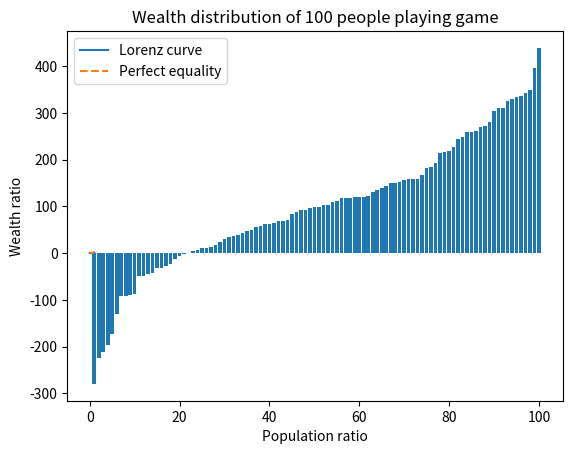

Write Python code to recreate this figure.
# 导入随机数，绘图和数学库
import random
import matplotlib.pyplot as plt
import numpy as np

# 创建一个长度为100的列表，表示100个人的初始财富，每个元素的值为100
wealth = [100] * 100

# 定义一个函数，表示每轮游戏的过程，即每个人随机选择一个人，给他一美元，同时自己减少一美元
def play_game():
    global wealth # 使用全局变量
    for i in range(100): # 遍历列表中的每个元素
            j = random.randint(0, 99) # 随机选择一个索引，表示被选中的人
            wealth[i] -= 1 # 该人的财富减少一美元
            wealth[j] += 1 # 被选中的人的财富增加一美元

# 使用for循环，重复执行17000次游戏函数，更新列表中的元素值，表示每个人的最终财富
for _ in range(17000):
    play_game()

# 对列表中的元素进行排序，使得财富值从小到大排列
wealth.sort()


# 使用numpy库，创建一个长度为100的数组，表示玩家的编号，从1到100
player = np.arange(1, 101)

# 使用matplotlib库，绘制一个柱状图，表示100个人的财富分布，横轴为玩家的编号，纵轴为财富值
plt.bar(player, wealth) # 设置柱状图的参数
plt.xlabel('Player') # 设置横轴的标签
plt.ylabel('Wealth') # 设置纵轴的标签
plt.title('Wealth distribution of 100 people playing game') # 设置标题
plt.show() # 显示柱状图

#使用numpy库，创建一个长度为100的数组，表示人口比例，从0.01到1
population = np.arange(0.01, 1.01, 0.01)

# 使用numpy库，创建一个长度为100的数组，表示财富比例，即每个人的财富占总财富的百分比
wealth = np.array(wealth)
total_wealth = np.sum(wealth)
wealth_ratio = wealth / total_wealth

# 计算每组的人口占总人口的比例，这里假设每组的人口相等，你可以根据你的数据进行修改
population_ratio = np.full(len(wealth), 1 / len(wealth))

# 计算每组的累计收入或财富比例和累计人口比例
cumulative_wealth_ratio = np.cumsum(wealth_ratio)
cumulative_population_ratio = np.cumsum(population_ratio)

# 使用matplotlib库，绘制一个洛伦兹曲线，表示100个人的财富分布，横轴为人口比例，纵轴为财富比例
plt.plot(cumulative_population_ratio, cumulative_wealth_ratio, label="Lorenz curve")
plt.plot(population, population, '--', label="Perfect equality") # 设置对角线的参数和标签
plt.xlabel("Population ratio") # 设置横轴的标签
plt.ylabel("Wealth ratio") # 设置纵轴的标签
plt.title("Wealth distribution of 100 people playing game") # 设置标题
plt.legend() # 显示图例
plt.show() # 显示曲线图

# 定义一个函数，计算基尼系数，利用基尼系数的定义，计算数组中每两个元素的绝对差的平均值，然后除以数组的平均值，再乘以0.5
def gini(wealth):
    # 将数组排序
    wealth = sorted(wealth)
    # 计算数组的总和
    total = sum(wealth)
    # 初始化累积占比和人数的累积占比
    cum_wealth = 0
    cum_people = 0
    # 初始化占比乘积的和
    prod_sum = 0
    # 遍历数组中的每个元素
    for x in wealth:
        # 更新累积占比和人数的累积占比
        cum_wealth += x
        cum_people += 1
        # 更新占比乘积的和
        prod_sum += cum_wealth * cum_people / total
    # 计算基尼系数
    return 1 - 2 * prod_sum / (len(wealth) ** 2)



# 调用gini函数，传入财富数组，得到基尼系数的值
gini_coefficient = gini(wealth)

# 打印基尼系数的值
print("The Gini coefficient is:", gini_coefficient)

# 对财富列表进行降序排序
wealth_desc = sorted(wealth, reverse=True)

# 计算财富前10%的人所拥有的财产总数占所有人总财产的比例
top_10_wealth = sum(wealth_desc[:10]) # 取出前10个财富值，求和
top_10_ratio = top_10_wealth / total_wealth # 除以总财富，得到比例
print("The wealth ratio of the top 10% is:", top_10_ratio)

# 计算财富前20%的人所拥有的财产总数占所有人总财产的比例
top_20_wealth = sum(wealth_desc[:20]) # 取出前20个财富值，求和
top_20_ratio = top_20_wealth / total_wealth # 除以总财富，得到比例
print("The wealth ratio of the top 20% is:", top_20_ratio)

# 计算财产100元以下的人所占总人口的比例
below_100_num = len([w for w in wealth if w <= 100]) # 筛选出小于等于100的财富值，计算其个数
below_100_ratio = below_100_num / len(wealth) # 除以总人数，得到比例
print("The population ratio of the people with wealth below 100 is:", below_100_ratio)
